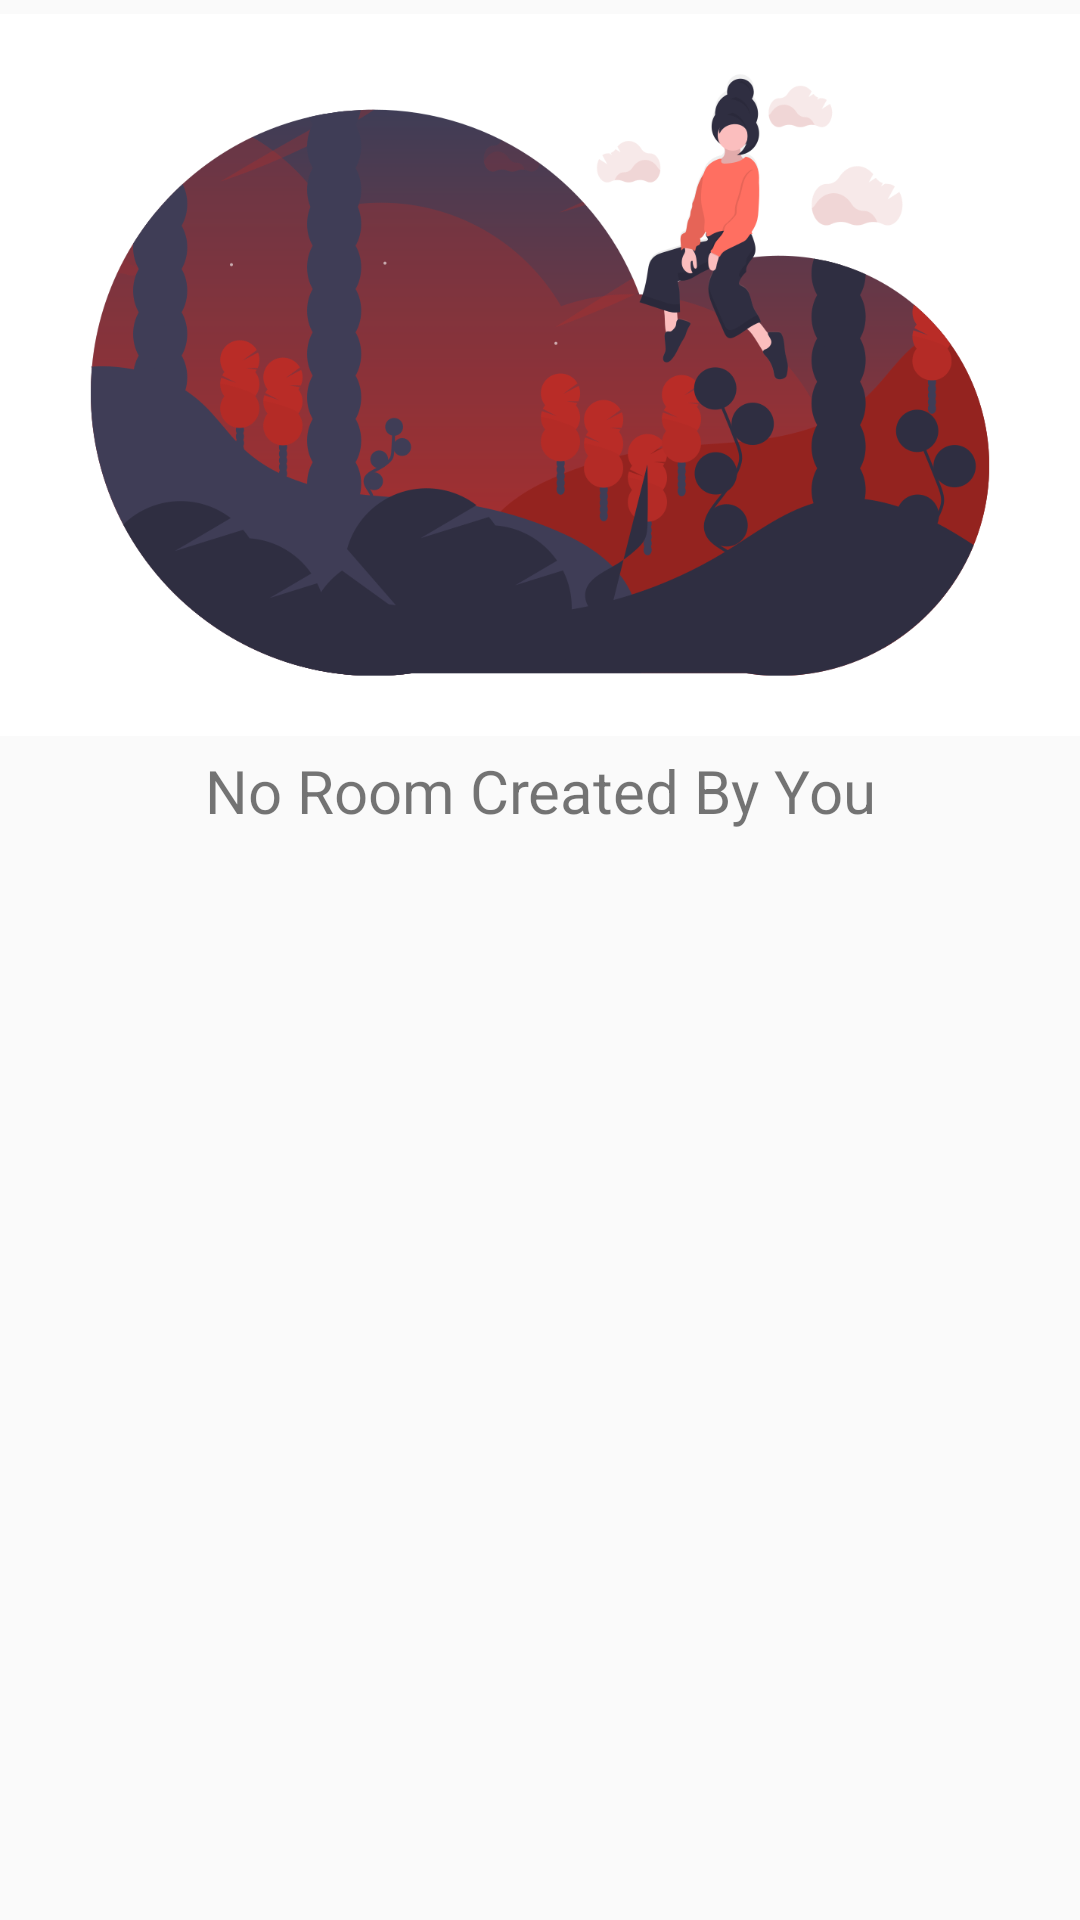

Reconstruct the res/layout file that produces this screen, plus the resources it refers to.
<!-- AndroidManifest.xml: application theme AppTheme -->
<!-- res/layout/fragment_user_question_tab.xml -->
<?xml version="1.0" encoding="utf-8"?>
<androidx.constraintlayout.widget.ConstraintLayout
    xmlns:android="http://schemas.android.com/apk/res/android"
    xmlns:tools="http://schemas.android.com/tools"
    android:layout_width="match_parent"
    android:layout_height="match_parent"
    xmlns:app="http://schemas.android.com/apk/res-auto"
    tools:context=".profiledetailfragment.UserQuestionTabFragment">

    <androidx.recyclerview.widget.RecyclerView
        android:id="@+id/userQuestionListView"
        android:layout_width="match_parent"
        android:layout_height="wrap_content"
        app:layout_constraintTop_toTopOf="parent"/>
    <ImageView
        android:id="@+id/noQuestionUserImg"
        android:layout_width="match_parent"
        android:layout_height="250dp"
        app:layout_constraintBottom_toTopOf="@+id/noQuestionUserTxt"
        android:src="@drawable/empty_room"/>
    <TextView
        android:id="@+id/noQuestionUserTxt"
        android:layout_width="match_parent"
        android:layout_height="wrap_content"
        android:text="@string/no_room_created_by_you"
        android:textSize="20sp"
        app:layout_constraintTop_toBottomOf="@+id/noQuestionUserImg"
        android:gravity="center"/>

</androidx.constraintlayout.widget.ConstraintLayout>
<!-- resources referenced by this layout -->
<resources>
  <!-- drawable empty_room: png bitmap (drawable, 92642 bytes) -->
  <string name="no_room_created_by_you">No Room Created By You</string>
  <style name="AppTheme" parent="Theme.AppCompat.Light.NoActionBar">
          
          <item name="colorPrimary">@color/colorPrimary</item>
          <item name="colorPrimaryDark">@color/colorPrimaryDark</item>
          <item name="colorAccent">@color/colorAccent</item>
      </style>
  <color name="colorPrimary">#ffffff</color>
  <color name="colorPrimaryDark">#000000</color>
  <color name="colorAccent">#b92c27</color>
</resources>
